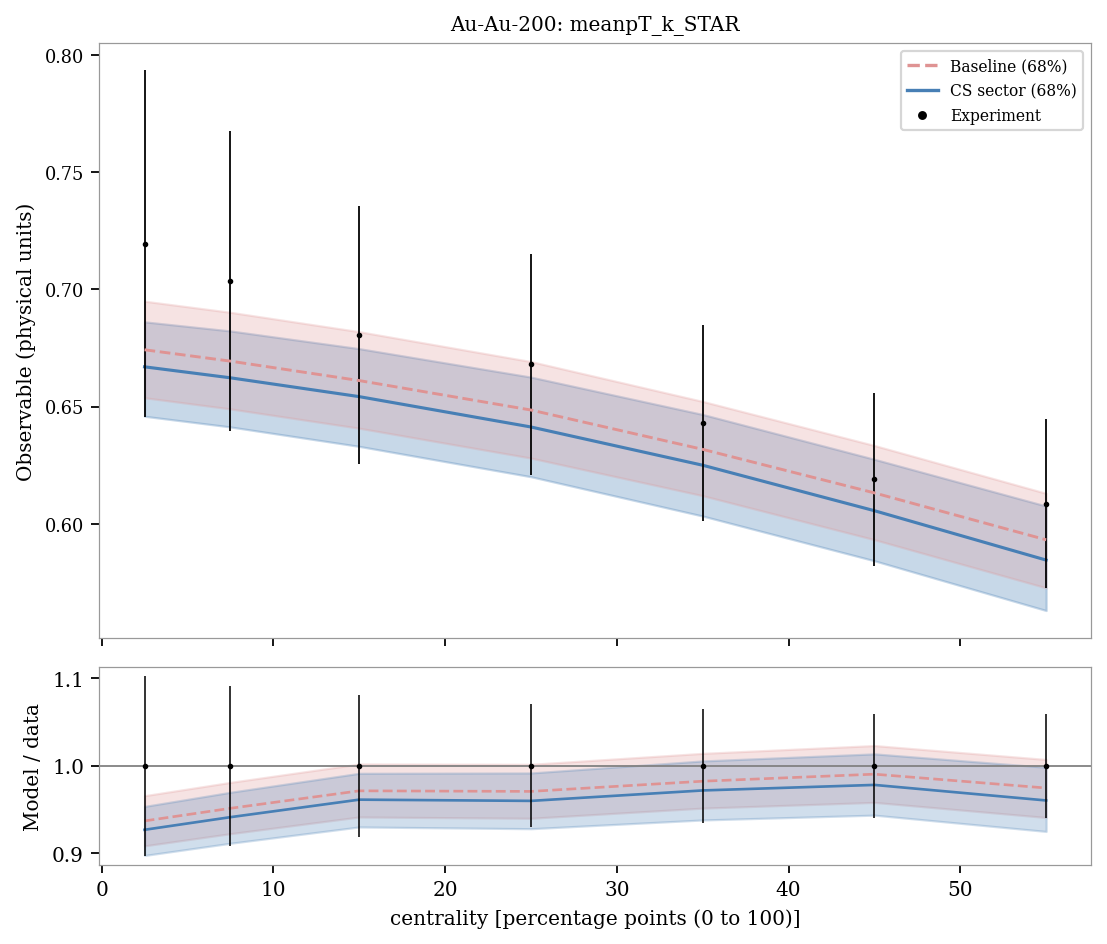

The table this chart was drawn from, first rows:
system, observable, bin_index, bin_low, bin_high, center, experiment, experimental_std, baseline_q05, sector_q05, baseline_q16, sector_q16, baseline_median, sector_median, baseline_q84, sector_q84, baseline_q95, sector_q95, baseline_median_over_data, sector_median_over_data
Au-Au-200, meanpT_k_STAR, 0, 0.0, 5.0, 2.5, 0.7195, 0.074, 0.642, 0.634, 0.6538, 0.6459, 0.6743, 0.667, 0.695, 0.6862, 0.7102, 0.701, 0.9371, 0.927
Au-Au-200, meanpT_k_STAR, 1, 5.0, 10.0, 7.5, 0.7035, 0.064, 0.6366, 0.6297, 0.649, 0.6413, 0.6694, 0.6623, 0.6903, 0.6823, 0.7052, 0.6961, 0.9515, 0.9414
Au-Au-200, meanpT_k_STAR, 2, 10.0, 20.0, 15.0, 0.6805, 0.055, 0.6278, 0.6219, 0.6408, 0.633, 0.6611, 0.6543, 0.682, 0.6747, 0.6969, 0.689, 0.9715, 0.9614
Au-Au-200, meanpT_k_STAR, 3, 20.0, 30.0, 25.0, 0.668, 0.047, 0.6142, 0.6087, 0.628, 0.6201, 0.6485, 0.6413, 0.6692, 0.6626, 0.6838, 0.6766, 0.9709, 0.96
Au-Au-200, meanpT_k_STAR, 4, 30.0, 40.0, 35.0, 0.643, 0.042, 0.598, 0.5922, 0.612, 0.6033, 0.6317, 0.625, 0.6522, 0.6466, 0.6669, 0.6604, 0.9825, 0.9719
Au-Au-200, meanpT_k_STAR, 5, 40.0, 50.0, 45.0, 0.619, 0.037, 0.579, 0.5731, 0.5932, 0.5842, 0.6131, 0.6055, 0.6334, 0.6275, 0.648, 0.6421, 0.9905, 0.9783
Au-Au-200, meanpT_k_STAR, 6, 50.0, 60.0, 55.0, 0.6085, 0.036, 0.5581, 0.5517, 0.5726, 0.5629, 0.5931, 0.5845, 0.613, 0.6075, 0.6274, 0.6225, 0.9747, 0.9605
